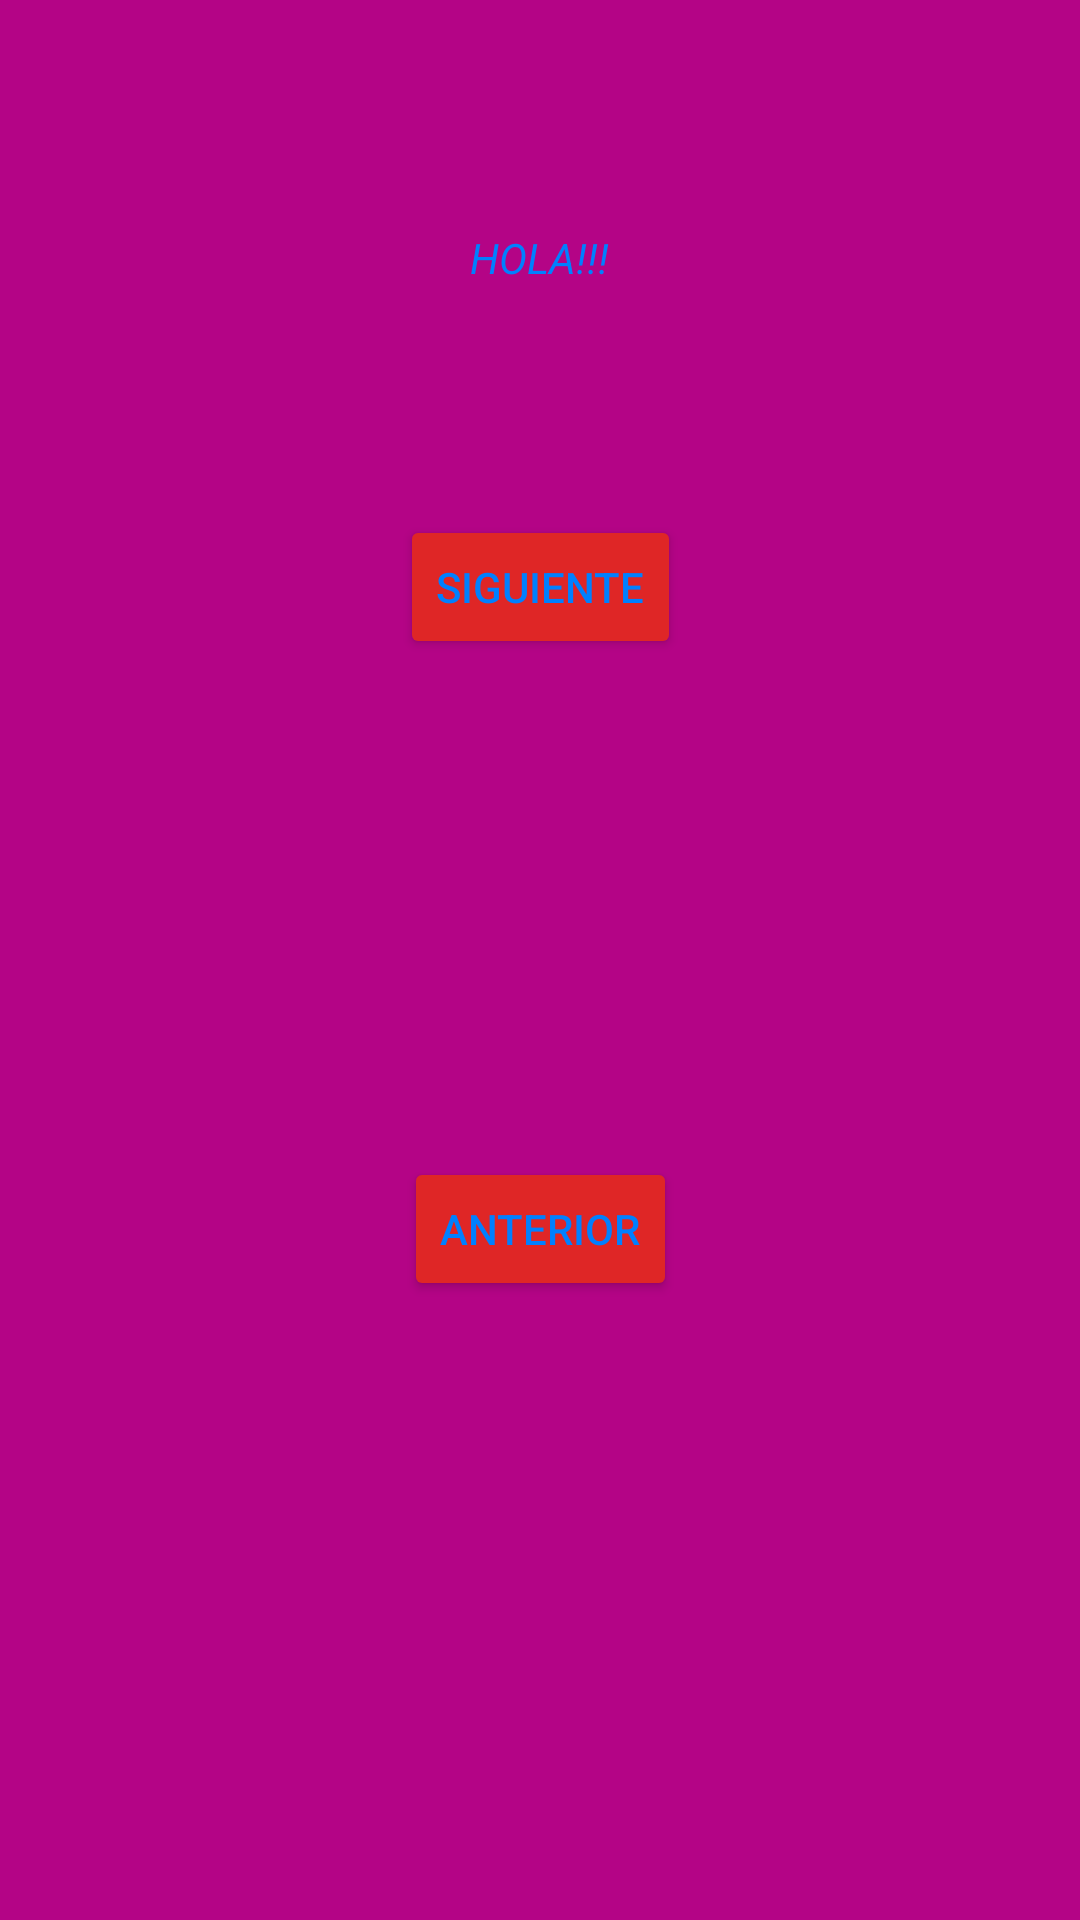

Here is an Android app screen rendered from its layout file. Give the layout XML and the strings, colors and styles it references.
<!-- AndroidManifest.xml: application theme AppTheme -->
<!-- res/layout/fragment_blank_fragment2.xml -->
<android.support.constraint.ConstraintLayout xmlns:android="http://schemas.android.com/apk/res/android"
    xmlns:app="http://schemas.android.com/apk/res-auto"
    xmlns:tools="http://schemas.android.com/tools"
    android:layout_width="match_parent"
    android:layout_height="match_parent"
    tools:context="com.utad.danieliglesia.actividad3interfaces.BlankFragment2"
    android:theme="@style/TemaFragment2">

    
    <Button
        android:id="@+id/nextButton"
        android:layout_width="wrap_content"
        android:layout_height="wrap_content"
        android:layout_marginBottom="8dp"
        android:layout_marginEnd="8dp"
        android:layout_marginStart="8dp"
        android:layout_marginTop="8dp"
        android:text="Siguiente"
        app:layout_constraintBottom_toBottomOf="parent"
        app:layout_constraintEnd_toEndOf="parent"
        app:layout_constraintHorizontal_bias="0.501"
        app:layout_constraintStart_toStartOf="parent"
        app:layout_constraintTop_toTopOf="parent"
        app:layout_constraintVertical_bias="0.284" />

    <Button
        android:id="@+id/backButton"
        android:layout_width="wrap_content"
        android:layout_height="wrap_content"
        android:layout_marginBottom="8dp"
        android:layout_marginEnd="8dp"
        android:layout_marginStart="8dp"
        android:layout_marginTop="8dp"
        android:text="Anterior"
        app:layout_constraintBottom_toBottomOf="parent"
        app:layout_constraintEnd_toEndOf="parent"
        app:layout_constraintStart_toStartOf="parent"
        app:layout_constraintTop_toBottomOf="@+id/nextButton"
        app:layout_constraintVertical_bias="0.443" />

    <TextView
        android:id="@+id/textView2"
        android:layout_width="wrap_content"
        android:layout_height="wrap_content"
        android:layout_marginBottom="8dp"
        android:layout_marginEnd="8dp"
        android:layout_marginStart="8dp"
        android:layout_marginTop="8dp"
        android:text="HOLA!!!"
        android:textStyle="italic"
        android:textAppearance="?android:attr/textAppearanceSmall"
        app:layout_constraintBottom_toTopOf="@+id/nextButton"
        app:layout_constraintEnd_toEndOf="parent"
        app:layout_constraintStart_toStartOf="parent"
        app:layout_constraintTop_toTopOf="parent" />
</android.support.constraint.ConstraintLayout>
<!-- resources referenced by this layout -->
<resources>
  <style name="TemaFragment2" parent="ThemeOverlay.AppCompat.Dark">
          
          <item name="colorButtonNormal">@color/colorPrimaryDark</item>
          <item name="android:background">@color/fondo2</item>
          <item name="android:textColorPrimary">@color/fondo1</item>
          <item name="android:textColor">@color/fondo1</item>
  
      </style>
  <style name="AppTheme" parent="Theme.AppCompat.Light.DarkActionBar">
          
      </style>
  <color name="colorPrimaryDark">#DF2626</color>
  <color name="fondo2">#B40486</color>
  <color name="fondo1">#0080FF</color>
</resources>
